Run: headless pygame with SDL's dummy video driver; simulated clock (each Clock.tick advances the game by its frame time, no real sleeping); random seed 0; keys injected as events and as key.get_pressed() state; no mouse input.
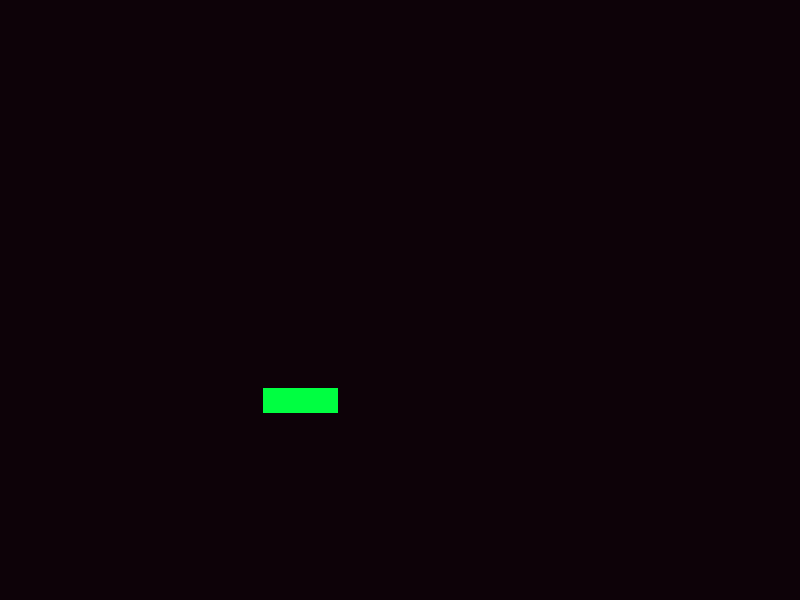
Frame 1 of 4 · flips 1–60 · no input
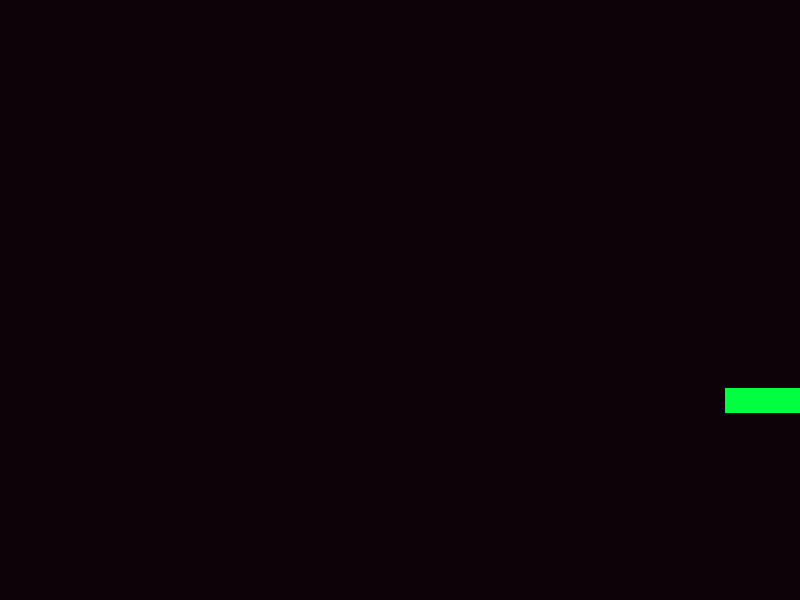
Frame 2 of 4 · flips 61–180 · tapped SPACE, RETURN · held RIGHT (→), D
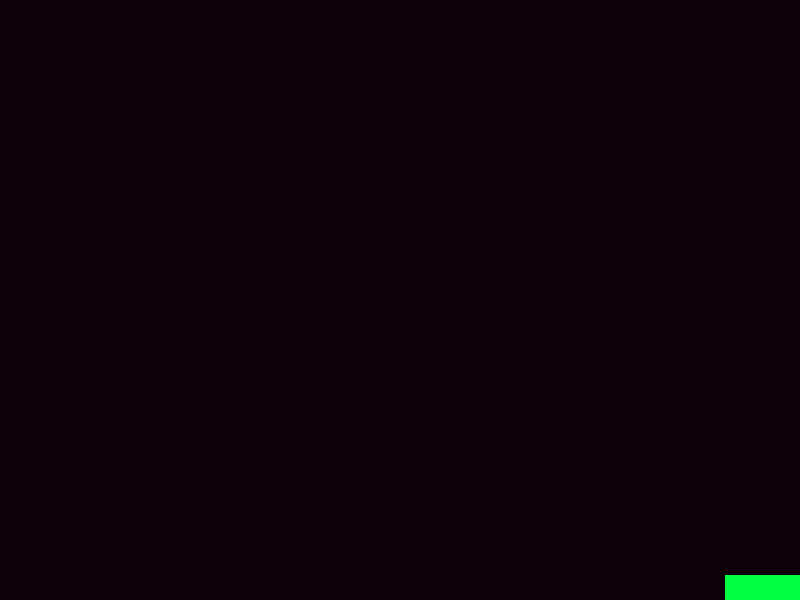
Frame 3 of 4 · flips 181–300 · held DOWN (↓), S
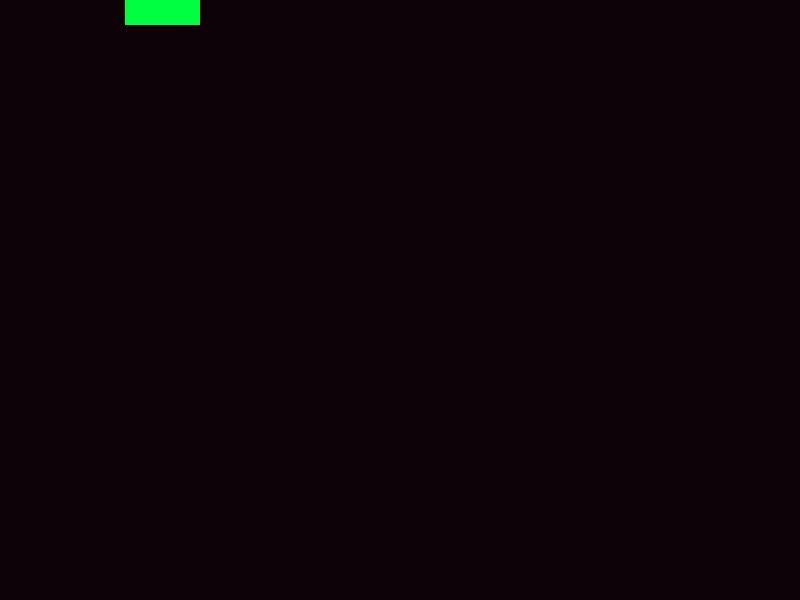
Frame 4 of 4 · flips 301–420 · held LEFT (←), A, UP (↑), W

The pygame program that drew these frames:

import pygame
import random

from pygame.locals import (
    K_UP,
    K_DOWN,
    K_LEFT,
    K_RIGHT,
    K_ESCAPE,
    KEYDOWN,
    QUIT,
)

SCREEN_WIDTH = 800
SCREEN_HEIGHT = 600

class Player(pygame.sprite.Sprite):
    def __init__(self):
        super(Player, self).__init__()
        self.surf = pygame.Surface((75, 25))
        self.surf.fill((0, 255, 65))
        self.rect = self.surf.get_rect(
            center=(
            SCREEN_HEIGHT/2, 
            SCREEN_WIDTH/2
            )
        )

    def update(self, pressed_keys):
        if pressed_keys[K_UP]:
            self.rect.move_ip(0, -5)
        if pressed_keys[K_DOWN]:
          self.rect.move_ip(0, 5)
        if pressed_keys[K_LEFT]:
          self.rect.move_ip(-5, 0)
        if pressed_keys[K_RIGHT]:
           self.rect.move_ip(5, 0)

        if self.rect.left < 0:
            self.rect.left = 0
        if self.rect.right > SCREEN_WIDTH:
            self.rect.right = SCREEN_WIDTH
        if self.rect.top <= 0:
            self.rect.top = 0
        if self.rect.bottom >= SCREEN_HEIGHT:
            self.rect.bottom = SCREEN_HEIGHT


class Enemy(pygame.sprite.Sprite):
    def __init__(self):
        super(Enemy, self).__init__()
        self.surf = pygame.Surface(( 20, 10))
        self.surf.fill((69, 255, 255))
        # The starting position is randomly generated, as is the speed
        self.rect = self.surf.get_rect(
            center=(
                random.randint(0, SCREEN_WIDTH),
                0
            )
        )
        self.speed = random.randint(5, 20)

    # Move the enemy based on speed
    # Remove it when it passes the left edge of the screen
    def update(self):
        self.rect.move_ip(0, self.speed)
        if self.rect.right < 0:
            self.kill()

pygame.init()

clock = pygame.time.Clock()

screen = pygame.display.set_mode((SCREEN_WIDTH, SCREEN_HEIGHT))

ADDENEMY = pygame.USEREVENT + 1
pygame.time.set_timer(ADDENEMY, 250)

player = Player()

enemies = pygame.sprite.Group()
all_sprites = pygame.sprite.Group()
all_sprites.add(player)

running = True

while running:
    for event in pygame.event.get():
        if event.type == KEYDOWN:
            if event.key == K_ESCAPE:
                running = False
        elif event.type == QUIT:
            running = False
        elif event.type == ADDENEMY:
            new_enemy = Enemy()
            enemies.add(new_enemy)
            all_sprites.add(new_enemy)

    pressed_keys = pygame.key.get_pressed()
    player.update(pressed_keys)
    enemies.update()

    screen.fill((13, 2, 8))
    for entity in all_sprites:
        screen.blit(entity.surf, entity.rect)
    
    pygame.display.flip()
    clock.tick(30)

pygame.quit()
